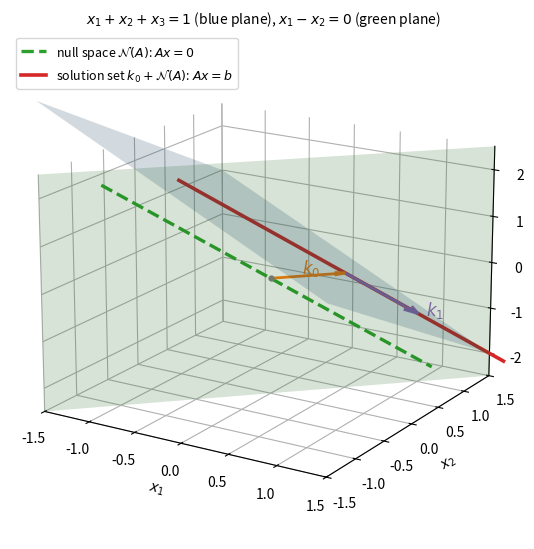

The script that saved this image:
"""Solution set of x1 + x2 + x3 = 1, x1 - x2 = 0 in R^3: the line k0 + N(A), parallel to the
null space N(A) (the solutions of the homogeneous system)."""

import numpy as np
import matplotlib.pyplot as plt

k0 = np.array([0.5, 0.5, 0.0])     # a particular solution
k1 = np.array([1.0, 1.0, -2.0])    # spans N(A)

fig = plt.figure(figsize=(6.4, 5.6))
ax = fig.add_subplot(projection="3d")

# The two planes of the row picture
u, v = np.meshgrid(np.linspace(-1.5, 1.5, 2), np.linspace(-1.5, 1.5, 2))
ax.plot_surface(u, v, 1 - u - v, color="C0", alpha=0.18, linewidth=0)
w = np.linspace(-2.5, 2.5, 2)
U, W = np.meshgrid(np.linspace(-1.5, 1.5, 2), w)
ax.plot_surface(U, U, W, color="C2", alpha=0.18, linewidth=0)

s = np.linspace(-1.1, 1.1, 2)
null_line = np.outer(s, k1)
sol_line = k0 + null_line
ax.plot(*null_line.T, color="C2", lw=2.4, ls="--", label="null space $\\mathcal{N}(A)$: $Ax = 0$")
ax.plot(*sol_line.T, color="C3", lw=2.6, label="solution set $k_0 + \\mathcal{N}(A)$: $Ax = b$")
ax.quiver(0, 0, 0, *k0, color="C1", lw=2.0, arrow_length_ratio=0.15)
ax.quiver(*k0, *(0.5 * k1), color="C4", lw=2.0, arrow_length_ratio=0.15)
ax.text(*(0.5 * k0 + np.array([0.0, -0.1, 0.12])), "$k_0$", color="C1", fontsize=12)
ax.text(*(k0 + 0.5 * k1 + np.array([0.08, 0.0, 0.0])), "$k_1$", color="C4", fontsize=12)
ax.scatter([0], [0], [0], color="0.5", s=12)

ax.set_xlim(-1.5, 1.5)
ax.set_ylim(-1.5, 1.5)
ax.set_zlim(-2.5, 2.5)
ax.set_xlabel("$x_1$")
ax.set_ylabel("$x_2$")
ax.set_zlabel("$x_3$")
for axis in (ax.xaxis, ax.yaxis, ax.zaxis):
    axis.set_pane_color((1.0, 1.0, 1.0, 0.0))
ax.view_init(elev=18, azim=-58)
ax.legend(loc="upper left", fontsize=9)
ax.set_title("$x_1 + x_2 + x_3 = 1$ (blue plane), $x_1 - x_2 = 0$ (green plane)", fontsize=10)
fig.tight_layout()
